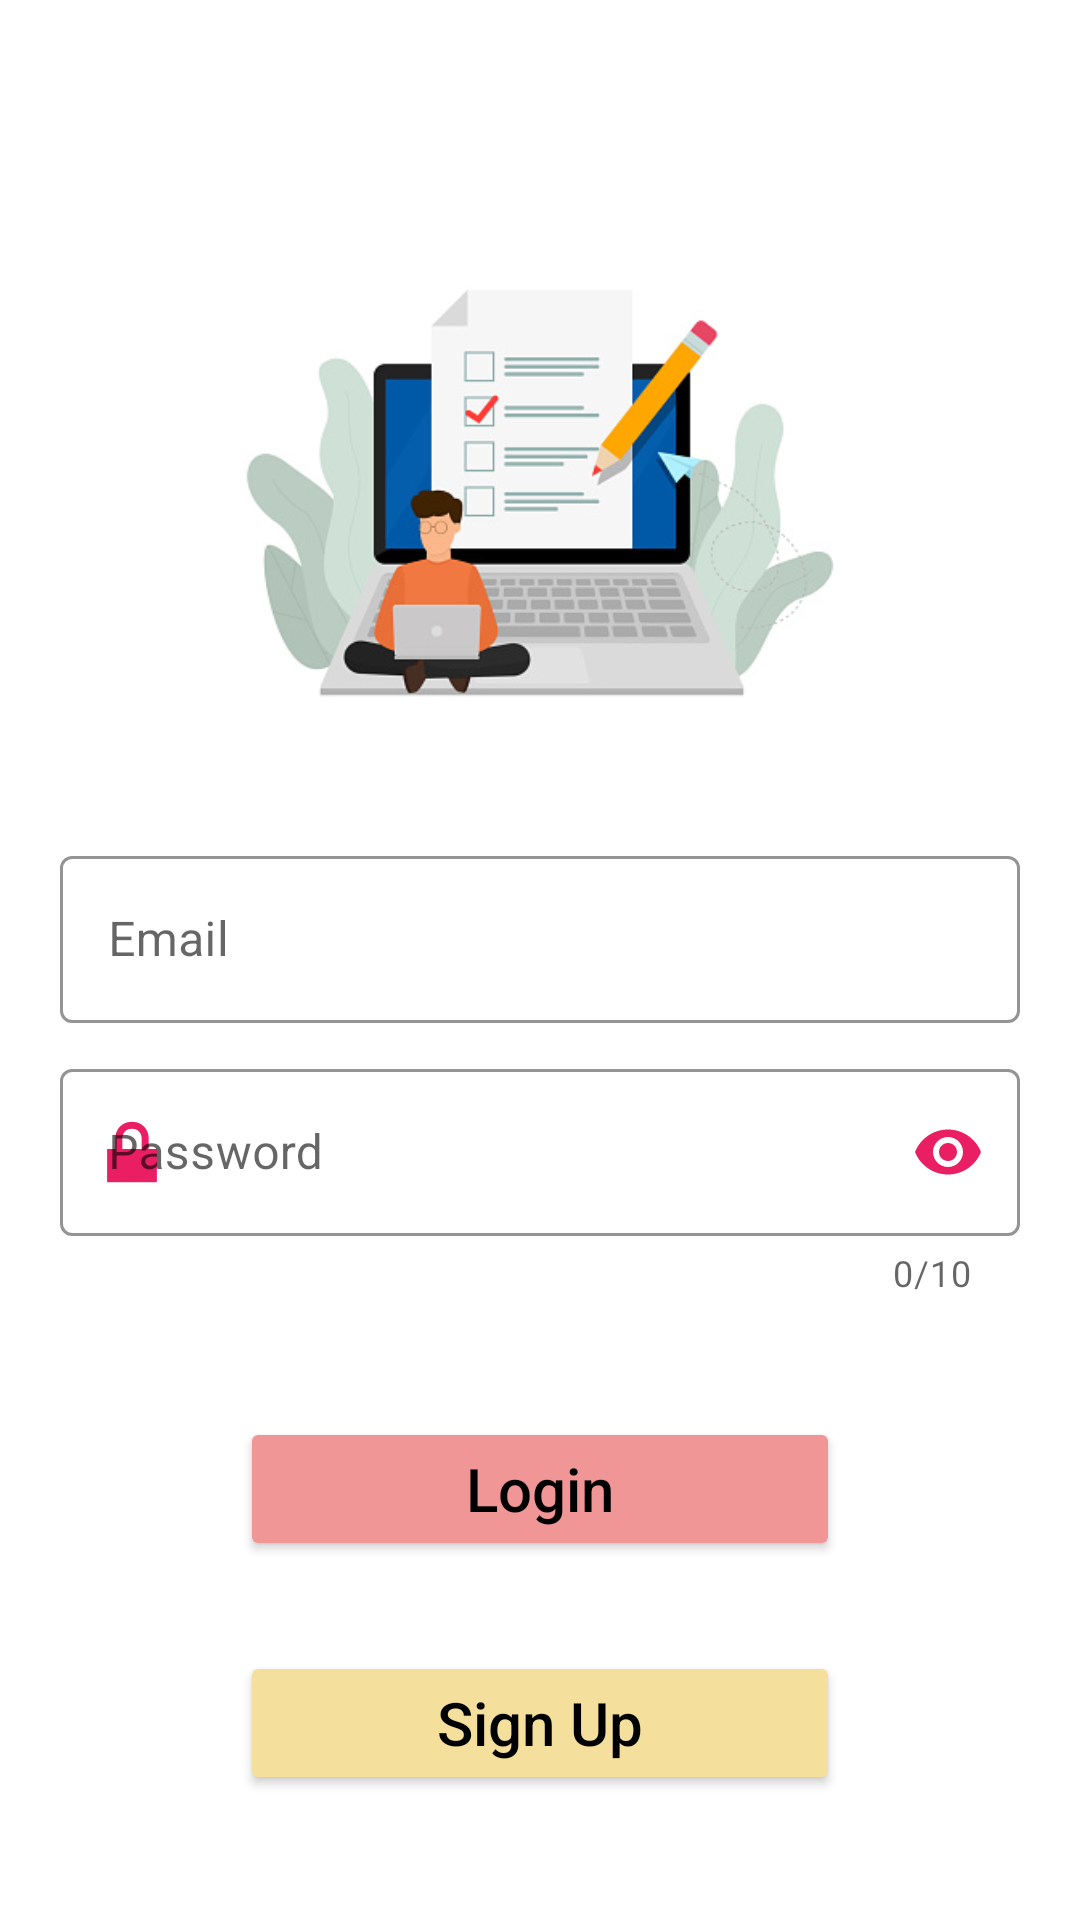

Here is an Android app screen rendered from its layout file. Give the layout XML and the strings, colors and styles it references.
<!-- AndroidManifest.xml: application theme Theme.EExam -->
<!-- res/layout/activity_log_in.xml -->
<?xml version="1.0" encoding="utf-8"?>
<LinearLayout
    xmlns:android="http://schemas.android.com/apk/res/android"
    xmlns:app="http://schemas.android.com/apk/res-auto"
    xmlns:tools="http://schemas.android.com/tools"
    android:layout_gravity="center"
    android:layout_width="match_parent"
    android:orientation="vertical"
    android:layout_height="match_parent"
    android:background="@color/white"
    tools:context=".LogInActivity">

    <ImageView
        android:id="@+id/logo"
        android:layout_width="250dp"
        android:layout_height="250dp"
        android:layout_gravity="center"
        android:layout_marginTop="30dp"
        android:src="@drawable/online_exam"
        app:layout_constraintEnd_toEndOf="parent"
        app:layout_constraintStart_toStartOf="parent"
        app:layout_constraintTop_toTopOf="parent" />

    <com.google.android.material.textfield.TextInputLayout
        android:id="@+id/edt_email"
        style="@style/Widget.MaterialComponents.TextInputLayout.OutlinedBox"
        android:layout_width="match_parent"
        android:layout_height="wrap_content"
        android:layout_marginHorizontal="20dp"
        android:hint="Email"
        app:boxBackgroundColor="#FFFFFF"
        app:boxStrokeColor="#E91E63"
        app:boxStrokeErrorColor="@color/black"
        app:endIconMode="clear_text"
        app:endIconTint="#E91E63"
        app:hintTextColor="#E91E63"
        app:layout_constraintEnd_toEndOf="parent"
        app:layout_constraintStart_toStartOf="parent"
        app:layout_constraintTop_toBottomOf="@id/logo"
        app:startIconDrawable="@drawable/ic_baseline_email_24"
        app:startIconTint="#E91E63">

        <com.google.android.material.textfield.TextInputEditText
            android:id="@+id/edt_email_text"
            android:layout_width="match_parent"
            android:layout_height="wrap_content"
            android:inputType="textEmailAddress" />
    </com.google.android.material.textfield.TextInputLayout>

    <com.google.android.material.textfield.TextInputLayout
        android:id="@+id/edt_password"
        style="@style/Widget.MaterialComponents.TextInputLayout.OutlinedBox"
        android:layout_width="match_parent"
        android:layout_height="wrap_content"
        android:layout_marginHorizontal="20dp"
        android:layout_marginTop="10dp"
        android:hint="Password"
        app:boxBackgroundMode="outline"
        app:boxStrokeColor="#E91E63"
        app:boxStrokeErrorColor="@color/black"
        app:counterEnabled="true"
        app:counterMaxLength="10"
        app:endIconMode="password_toggle"
        app:endIconTint="#E91E63"
        app:errorEnabled="true"
        app:hintTextColor="#E91E63"
        app:layout_constraintEnd_toEndOf="parent"
        app:layout_constraintStart_toStartOf="parent"
        app:layout_constraintTop_toBottomOf="@+id/edt_email"
        app:startIconDrawable="@android:drawable/ic_lock_lock"
        app:startIconTint="#E91E63">

        <com.google.android.material.textfield.TextInputEditText
            android:id="@+id/edt_password_text"
            android:layout_width="match_parent"
            android:layout_height="wrap_content"
            android:inputType="textPassword" />
    </com.google.android.material.textfield.TextInputLayout>


    <Button
        android:id="@+id/btn_login"
        style="@style/TextAppearance.AppCompat.Title"
        android:layout_width="match_parent"
        android:layout_height="wrap_content"
        android:layout_marginHorizontal="80dp"
        android:layout_marginTop="40dp"
        android:backgroundTint="#F19696"
        android:elevation="20dp"
        android:paddingVertical="10dp"
        android:text="Login"
        android:textAllCaps="false"
        android:textColor="@color/black"
        app:layout_constraintEnd_toEndOf="parent"
        app:layout_constraintStart_toStartOf="parent"
        app:layout_constraintTop_toBottomOf="@id/edt_password" />

    <Button
        android:id="@+id/btn_signUp"
        style="@style/TextAppearance.AppCompat.Title"
        android:layout_width="match_parent"
        android:layout_height="wrap_content"
        android:layout_marginHorizontal="80dp"
        android:layout_marginTop="30dp"
        android:backgroundTint="#F4DF9C"
        android:elevation="30dp"
        android:paddingVertical="10dp"
        android:text="Sign Up"
        android:textAllCaps="false"
        android:textColor="@color/black"
        app:layout_constraintEnd_toEndOf="parent"
        app:layout_constraintStart_toStartOf="parent"
        app:layout_constraintTop_toBottomOf="@id/btn_login" />

    <LinearLayout
        android:id="@+id/ll1"
        android:layout_width="match_parent"
        android:layout_height="wrap_content"
        android:layout_marginTop="30dp"
        android:gravity="center"
        android:orientation="horizontal"
        app:layout_constraintTop_toBottomOf="@id/btn_signUp">

    </LinearLayout>


















</LinearLayout>
<!-- resources referenced by this layout -->
<resources>
  <!-- drawable online_exam: jpeg bitmap (drawable, 39513 bytes) -->
  <style name="Theme.EExam" parent="Theme.MaterialComponents.DayNight.NoActionBar">
          
          <item name="colorPrimary">@color/purple_500</item>
          <item name="colorPrimaryVariant">@color/purple_700</item>
          <item name="colorOnPrimary">@color/white</item>
          
          <item name="colorSecondary">#E91E63</item>
          <item name="colorSecondaryVariant">@color/teal_700</item>
          <item name="colorOnSecondary">@color/black</item>
          
          <item name="android:statusBarColor" tools:targetApi="l">?attr/colorPrimaryVariant</item>
          
      </style>
  <!-- not gathered from this repository: default colours our renderer supplied (Android Studio template values) -->
  <color name="purple_500">#FF6200EE</color>
  <color name="purple_700">#FF3700B3</color>
  <color name="teal_700">#FF018786</color>
  <color name="black">#FF000000</color>
  <color name="white">#FFFFFFFF</color>
</resources>
